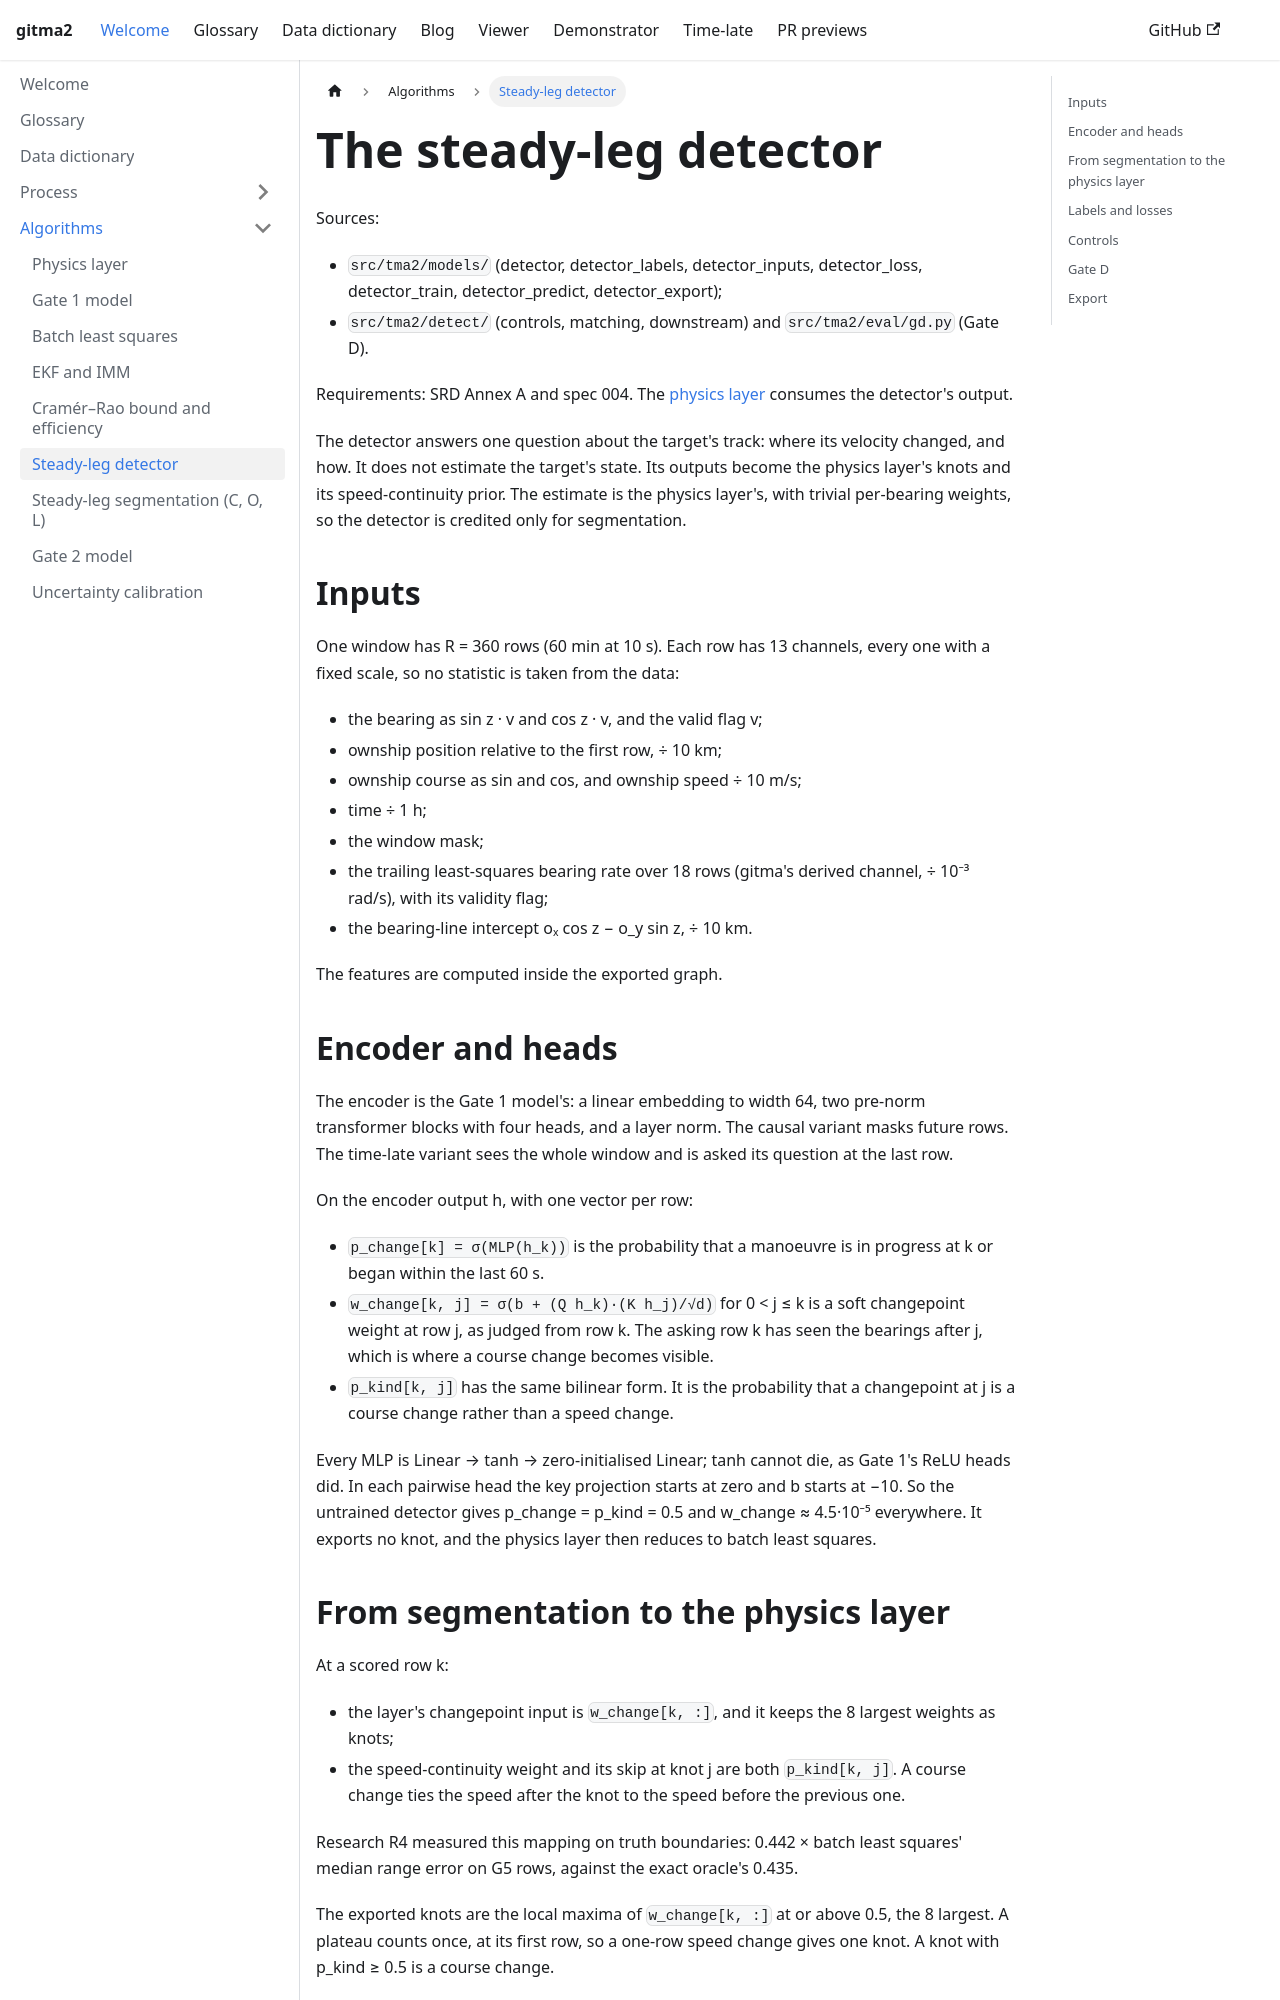

repository: debrief/gitma2 · page: pr/62/algorithms/detector.html · generator: docusaurus

---
title: Steady-leg detector
---

# The steady-leg detector

Sources:

- `src/tma2/models/` (detector, detector_labels, detector_inputs, detector_loss, detector_train,
  detector_predict, detector_export);
- `src/tma2/detect/` (controls, matching, downstream) and `src/tma2/eval/gd.py` (Gate D).

Requirements: SRD Annex A and spec 004. The [physics layer](physics-layer.md) consumes the
detector's output.

The detector answers one question about the target's track: where its velocity changed, and how.
It does not estimate the target's state. Its outputs become the physics layer's knots and its
speed-continuity prior. The estimate is the physics layer's, with trivial per-bearing weights, so
the detector is credited only for segmentation.

## Inputs

One window has R = 360 rows (60 min at 10 s). Each row has 13 channels, every one with a fixed
scale, so no statistic is taken from the data:

- the bearing as sin z · v and cos z · v, and the valid flag v;
- ownship position relative to the first row, ÷ 10 km;
- ownship course as sin and cos, and ownship speed ÷ 10 m/s;
- time ÷ 1 h;
- the window mask;
- the trailing least-squares bearing rate over 18 rows (gitma's derived channel, ÷ 10⁻³ rad/s),
  with its validity flag;
- the bearing-line intercept oₓ cos z − o_y sin z, ÷ 10 km.

The features are computed inside the exported graph.

## Encoder and heads

The encoder is the Gate 1 model's: a linear embedding to width 64, two pre-norm transformer
blocks with four heads, and a layer norm. The causal variant masks future rows. The time-late
variant sees the whole window and is asked its question at the last row.

On the encoder output h, with one vector per row:

- `p_change[k] = σ(MLP(h_k))` is the probability that a manoeuvre is in progress at k or began
  within the last 60 s.
- `w_change[k, j] = σ(b + (Q h_k)·(K h_j)/√d)` for 0 < j ≤ k is a soft changepoint weight at
  row j, as judged from row k. The asking row k has seen the bearings after j, which is where a
  course change becomes visible.
- `p_kind[k, j]` has the same bilinear form. It is the probability that a changepoint at j is a
  course change rather than a speed change.

Every MLP is Linear → tanh → zero-initialised Linear; tanh cannot die, as Gate 1's ReLU heads
did. In each pairwise head the key projection starts at zero and b starts at −10. So the untrained
detector gives p_change = p_kind = 0.5 and w_change ≈ 4.5·10⁻⁵ everywhere. It exports no knot, and
the physics layer then reduces to batch least squares.
